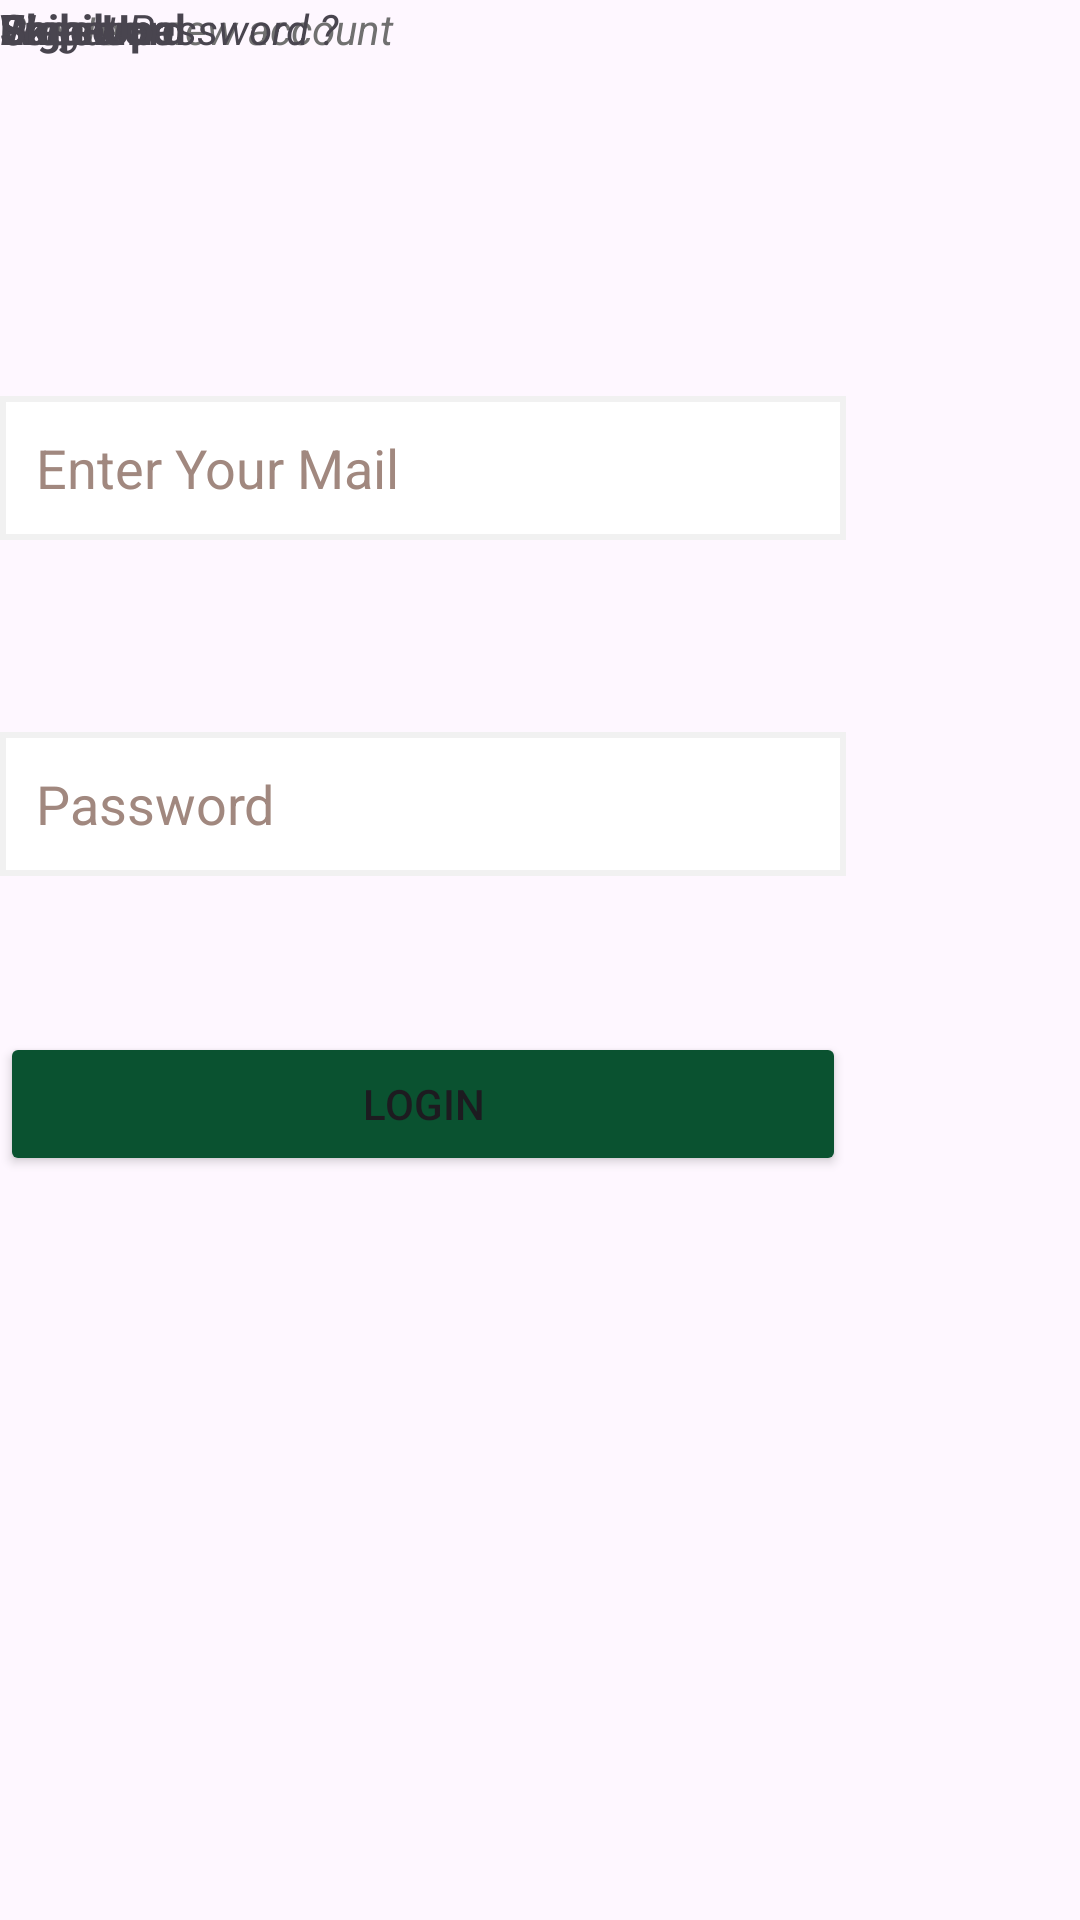

Produce the Android XML layout that renders to this screen, including the resource entries it uses.
<!-- AndroidManifest.xml: application theme Theme.MyFoodMart -->
<!-- res/layout/activity_login.xml -->
<?xml version="1.0" encoding="utf-8"?>
<androidx.constraintlayout.widget.ConstraintLayout
    xmlns:android="http://schemas.android.com/apk/res/android"
    xmlns:app="http://schemas.android.com/apk/res-auto"
    xmlns:tools="http://schemas.android.com/tools"
    android:id="@+id/main"
    android:layout_width="match_parent"
    android:layout_height="match_parent"
    android:orientation="vertical"
    tools:context=".Activity.Login">

    <TextView
        android:layout_width="187dp"
        android:layout_height="25dp"
        android:text="@string/create_a_new_account"
        android:textColor="@color/dark"
        android:textStyle="italic"
        tools:ignore="MissingConstraints,VisualLintOverlap,TextSizeCheck"
        tools:layout_editor_absoluteX="92dp"
        tools:layout_editor_absoluteY="654dp">

    </TextView>

    <TextView
        android:layout_width="93dp"
        android:layout_height="24dp"
        android:text="@string/welcome"
        android:textStyle="bold"
        android:backgroundTint="@color/grey"
        tools:ignore="MissingConstraints,VisualLintOverlap,TextSizeCheck"
        tools:layout_editor_absoluteX="64dp"
        tools:layout_editor_absoluteY="294dp">

    </TextView>

    <TextView
        android:layout_width="93dp"
        android:layout_height="24dp"
        android:text="@string/email"
        android:textStyle="bold"
        tools:ignore="MissingConstraints,VisualLintOverlap,TextSizeCheck"
        tools:layout_editor_absoluteX="64dp"
        tools:layout_editor_absoluteY="343dp">

    </TextView>

    <TextView
        android:layout_width="93dp"
        android:layout_height="24dp"
        android:text="Password"
        android:textStyle="bold"
        tools:ignore="MissingConstraints,VisualLintOverlap,TextSizeCheck"
        tools:layout_editor_absoluteX="64dp"
        tools:layout_editor_absoluteY="450dp">

    </TextView>


    <TextView
        android:layout_width="128dp"
        android:layout_height="18dp"
        android:text="@string/forgot_password"
        android:textStyle="italic"
        tools:ignore="MissingConstraints,VisualLintOverlap,TextSizeCheck"
        tools:layout_editor_absoluteX="218dp"
        tools:layout_editor_absoluteY="560dp">

    </TextView>

    <TextView
        android:layout_width="128dp"
        android:layout_height="18dp"
        android:text="@string/sign_up"
        android:textStyle="bold"
        tools:ignore="MissingConstraints,VisualLintOverlap,TextSizeCheck"
        tools:layout_editor_absoluteX="227dp"
        tools:layout_editor_absoluteY="654dp">

    </TextView>

    <TextView
        android:layout_width="65dp"
        android:layout_height="17dp"
        android:text="@string/skip"
        android:textStyle="bold"
        tools:ignore="MissingConstraints,TextSizeCheck"
        tools:layout_editor_absoluteX="330dp"
        tools:layout_editor_absoluteY="16dp">

    </TextView>

    <ImageView
        android:id="@+id/imageView"
        android:layout_width="223dp"
        android:layout_height="225.06dp"
        android:layout_marginBottom="50dp"
        android:contentDescription="TODO"
        app:layout_constraintBottom_toBottomOf="parent"
        app:layout_constraintEnd_toEndOf="parent"
        app:layout_constraintHorizontal_bias="0.414"
        app:layout_constraintStart_toStartOf="parent"
        app:layout_constraintTop_toTopOf="parent"
        app:layout_constraintVertical_bias="0.082"
        app:srcCompat="@drawable/bhoj" />

    <EditText
        android:id="@+id/email"
        android:layout_width="282dp"
        android:layout_height="48dp"
        android:layout_marginBottom="460dp"
        android:hint="@string/enter_your_mail"
        android:importantForAutofill="no"
        android:inputType="textEmailAddress"
        android:textColorHint="#A1887F"
        app:layout_constraintBottom_toBottomOf="parent"
        android:padding="12dp"
        tools:ignore="MissingConstraints"
        tools:layout_editor_absoluteX="64dp"
        android:background="@drawable/rectangle">

    </EditText>

    <EditText
        android:id="@+id/password"
        android:layout_width="282dp"
        android:layout_height="48dp"
        android:layout_marginBottom="348dp"
        android:hint="@string/password"
        android:importantForAutofill="no"
        android:inputType="textPassword"
        android:textColorHint="#A1887F"
        app:layout_constraintBottom_toBottomOf="parent"
        android:padding="12dp"
        tools:ignore="MissingConstraints,DuplicateSpeakableTextCheck"
        tools:layout_editor_absoluteX="64dp"
        android:background="@drawable/rectangle">

    </EditText>

    <Button
        android:id="@+id/loginButton"
        android:layout_width="282dp"
        android:layout_height="48dp"
        android:layout_marginBottom="248dp"
        android:text="@string/login_text"
        android:backgroundTint="@color/green"
        app:layout_constraintBottom_toBottomOf="parent"
        tools:ignore="MissingConstraints"
        tools:layout_editor_absoluteX="64dp"
        tools:targetApi="lollipop"
        >

    </Button>

</androidx.constraintlayout.widget.ConstraintLayout>
<!-- resources referenced by this layout -->
<resources>
  <color name="dark">#707070</color>
  <color name="green">#0A5230</color>
  <color name="grey">#F1F1F1</color>
  <!-- drawable rectangle (drawable) -->
  <?xml version="1.0" encoding="utf-8"?>
  <shape xmlns:android="http://schemas.android.com/apk/res/android"
      android:shape="rectangle">
      <solid
          android:color="@color/white"/>
  
      <stroke
          android:color="@color/grey"
          android:width="2dp">
  
      </stroke>
  
  </shape>
  <string name="create_a_new_account">Create a new account</string>
  <string name="email">Email</string>
  <string name="enter_your_mail">Enter Your Mail</string>
  <string name="forgot_password">Forgot Password ?</string>
  <string name="login_text">Login</string>
  <string name="password">Password</string>
  <string name="sign_up">Sign-Up</string>
  <string name="skip">Skip</string>
  <string name="welcome">Welcome</string>
  <style name="Theme.MyFoodMart" parent="Base.Theme.MyFoodMart" />
  <color name="white">#FFFFFFFF</color>
  <style name="Base.Theme.MyFoodMart" parent="Theme.Material3.DayNight.NoActionBar">
          
          
      </style>
</resources>
